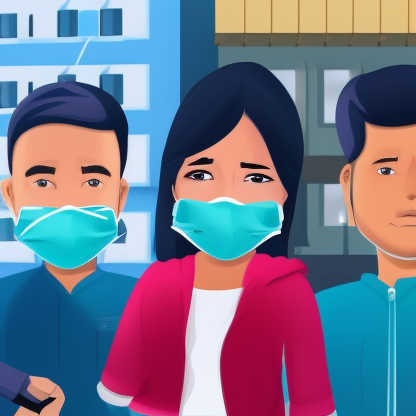
Generation parameters embedded in this image by AUTOMATIC1111 Stable Diffusion web UI or a fork of it (Forge, ...) (PNG 'parameters' text chunk):
animated, more than three people, wearing a mask, dental mask, in the city
Negative prompt: one person, low-resolution
Steps: 20, Sampler: Euler a, CFG scale: 7, Seed: 1871689201, Size: 416x416, Model hash: 4c86efd062, Model: model, Version: v1.4.1